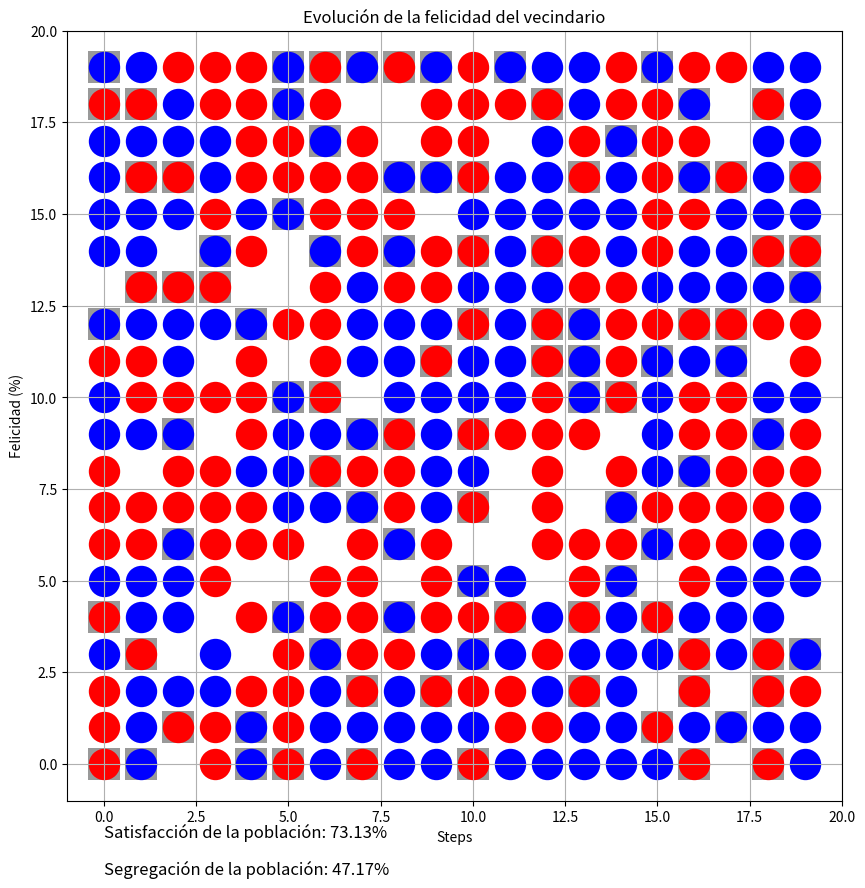
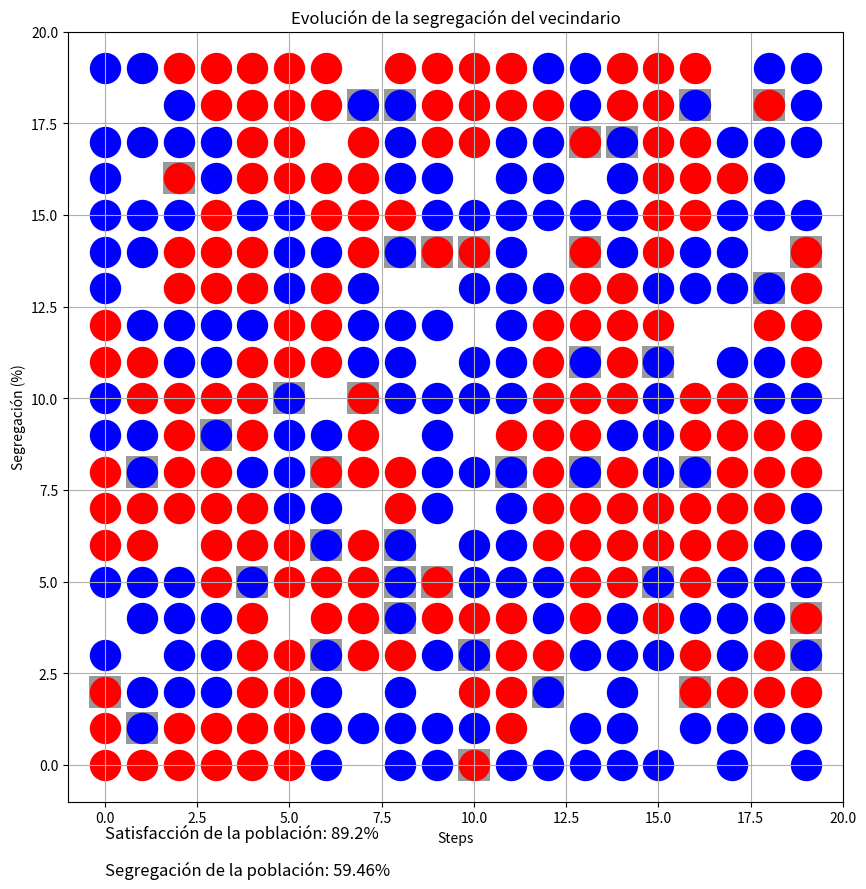
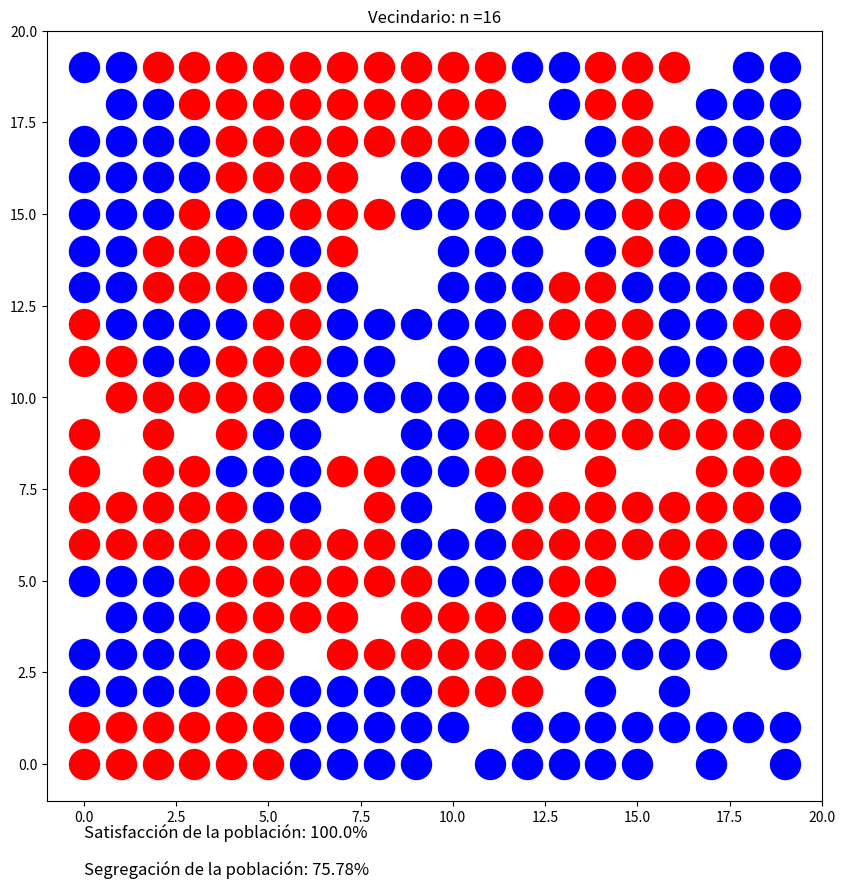

These figures' Python source, in order:
#!/usr/bin/env python
# -*- coding: utf-8 -*-

"""Ejercicio del Vecindario Racista

Taller de la PyConEs 2015: Simplifica tu vida con sistemas complejos y algoritmos genéticos

Este script contiene las funciones y clases necesarias para ejecutar una simulación del
modelo de emergencia de segregación propuesto por Schelling.

http://www.stat.berkeley.edu/~aldous/157/Papers/Schelling_Seg_Models.pdf

Este script usa arrays de numpy, aunque no debería ser difícil para alguien con experiencia
sustituírlos por otras estructuras si es necesario.

También usa la librería Matplotlib en las funciones que dibujan resultados."""


import numpy as np
import matplotlib.pyplot as plt

#Primero vamos a definir los dos tipos de objeto que necesitamos: 

class Parcela:
    '''Este objeto representa la finca o mundo en el que viven los vecinos
    
    Controla todas las variables globales y contiene la lista de vecinos'''
    def __init__(self, dim1, intolerance = 55, intomax = 100, dim2 = 0, r = 1):        
        '''Esta función se ejecuta al crear el objeto:
        Asignamos a las variables locales una serie de valores que debemos pasar
        como argumento a la hora de crear el mundo:
        -Su anchura
        -La intolerancia de sus ciudadanos(por defecto, 55)
        -Su intolerancia máxima(proporción de vecinos del mismo color máximos para que no quiera mudarse)
        -Su altura (por defecto, igual que la anchura)
        -El radio de análisis de confort'''
        self.dim1 = dim1
        if dim2 == 0: #Si la altura es 0 (por defecto), la hacemos igual a la anchura
            self.dim2 = dim1
        else:
            self.dim2 = dim2
        self.r = r
        self.intolerance = intolerance
        self.intomax = intomax
        self.tot_pos = self.dim1 * self.dim2 #Número total de casillas
        self.libres = list(range(self.tot_pos))#En este momento, todas las casillas están libres
        self.matrix = np.zeros((self.dim2, self.dim1), dtype=np.int8)#Esta matriz representa al vecindario.
        #Esta matriz empieza llena de ceros (aún no hay nade viviendo), pero conforme vayamos 
        #añadiendo vecinos, sus casillas se llenarán con el número que representa al color del ocupante.
        self.matrix_ampli = np.zeros((self.dim2 + 2 * r, self.dim1 + 2 * self.r), dtype=np.int8)
        #Esta matriz es igual que la anterior, pero con un reborde vacío alrededor que luego nos será útil al 
        #al calcular los vecinos de las casillas que están en los bordes.
        self.listavecinos = []
        #En esta lista, que aún está vacía, iremos almacenando a los vecinos que vayamos creando. Así,
        #luego los podremos ir llamando fácilmente.
    def coord(self, num, dim1):
        '''Devuelve las coordenadas del elemento enésimo de la matriz'''
        fila = num//dim1
        columna = num - fila * dim1
        return[fila, columna]
    def asignar(self):
        '''Escoge una casilla aleatoria libre y devuelve su número. Luego, la borra de 
        la lista de casillas libres.'''
        n = np.random.randint(0, len(self.libres))
        return self.libres.pop(n)
    def liberar(self, f, c):
        '''Libera una casilla ocupada, borrándola de las matrices y añadiéndola a la lista
        de casillas libres'''
        n = f * self.dim1 + c #Calcula el número de la casilla a partir de las coordenadas
        self.libres.append(n)        
        self.matrix[f, c] = 0
        self.matrix_ampli[f + 1 , c + 1 ] = 0
    def nuevo(self, color):
        '''Crea un nuevo vecino y le asigna una casilla libre aleatoria'''
        n = self.asignar() #Escoge una casilla libre aleatoria
        coordenadas = self.coord(n, self.dim1)#Calcula sus coordenadas
        self.matrix[coordenadas[0], coordenadas[1]] = color# Asigna a las matrices el color del nuevo vecino
        self.matrix_ampli[coordenadas[0] + self.r , coordenadas[1] + self.r ] = color
        self.listavecinos.append(Vecino(color, self, coordenadas, 
                                        self.intolerance, self.intomax))#Añade el nuevo a la lista de vecinos
    def clear(self):
        '''Borra a todos los vecinos y deja todo limpio y en blanco'''
        self.libres = list(range(self.tot_pos))
        self.matrix = np.zeros((self.dim2, self.dim1), dtype=np.int8)       
        self.matrix_ampli = np.zeros((self.dim2 + 2*self.r, self.dim1 + 2*self.r), dtype=np.int8)
        self.listavecinos = []
    def entorno(self, f, c, color):
        '''Dada una casilla y un color, analiza el entorno de la casilla y 
        devuelve la proporción de casillas ocupadas de ese color'''
        #El parámetro r de análisis se pasa de manera implícita dentro de self
        r = self.r
        vecinos_ocupados = -1 #Empiezan a -1 porque el bucle contará a la propia casilla 
        vecinos_iguales = -1
        for xx in range(1 + 2 * r):
            for yy in range(1 + 2 * r):
                f_a = f + xx
                c_a = c + yy
                color_a = self.matrix_ampli.item(f_a, c_a)#Usamos la matriz ampliada para poder analizar fácilmente
                # las casillas que están en los bordes sin complicar la notación
                if color_a == 0 :
                    pass
                elif color_a == color :
                    vecinos_ocupados += 1
                    vecinos_iguales += 1
                else:
                    vecinos_ocupados += 1
        if vecinos_ocupados == 0 :
            return 1.
        else:
            return vecinos_iguales / vecinos_ocupados
        
class Vecino:
    '''
    Este objeto representa a cada vecino del vecindario, es decir, cada circulito.

    Este objeto está pensado para ser llamado sólo desde el objeto "Parcela".
    '''
    def __init__(self, color, parcela, coords, intolerance = 55, intomax = 100):
        '''Esta función se ejecuta al crear el objeto:
        Asignamos a las variables locales una serie de valores que debemos pasar
        como argumento a la hora de crear cada ciudadano:
        -Su color
        -Su intolerancia(proporción de vecinos del mismo color mínimos para que no quiera mudarse)
        -Su intolerancia máxima(proporción de vecinos del mismo color máximos para que no quiera mudarse)
        -Desde qué parcela se le ha invocado (para luego poder usarla desde él)
        -Sus coordenadas'''
        self.color = color
        self.intolerance = intolerance
        self.intomax = intomax
        self.parcela = parcela
        self.coords = coords
    def mudanza(self):
        '''Esta función sirve para mudar el vecino desde su posición a otro sitio'''
        n = self.parcela.asignar() #Primero se le asigna un sitio libre de la parcela   
        r = self.parcela.r
        coordenadas = self.parcela.coord(n, self.parcela.dim1)# Se calculan las coord del nuevo sitio        
        self.parcela.matrix[coordenadas[0], coordenadas[1]] = self.color# Se cambia el color del nuevo sitio en la matriz 
        self.parcela.matrix_ampli[coordenadas[0] + r , coordenadas[1] + r ] = self.color#Y en la matriz ampliada
        self.parcela.liberar(self.coords[0], self.coords[1])# Se avisa a la parcela de que el sitio viejo está libre
        self.coords = coordenadas# Se cambian las coordenadas que el vecino tiene guardadas a las nuevas
    def satisfecho(self):
        '''Esta función sirve para saver si el vecino está satisfecho con su entorno'''
        vecin_prop = self.parcela.entorno(self.coords[0], self.coords[1], self.color)#Primero, en
                            #la parcela se calcula qué porcentaje de sus vecinos son del mismo color que él
        suficientes_iguales = vecin_prop * 100 >= self.intolerance # Se compara con la intolerancia, 
                            #si la proporción es mayor que su intol, está a gusto (True), si no, (False)
        no_demasiados_iguales = vecin_prop * 100 <= self.intomax # También se compara con la intol máxima,
                            #si la proporción de gente igual alrededor es damasiado alta, tampoco está a gusto
        
        return suficientes_iguales and no_demasiados_iguales, vecin_prop        

    
#Sólo con estos objetos ya podemos ejecutar nuestras simulaciones, pero
#nos será mucho más fácil si definimos unas cuantas funciones útiles:

def crear_mundo(tam = 10, colors = 2, vacios = 20, intolerance = 30, intom = 100,
                prop = [0.5], rad = 1, h_fel = [], h_seg = []):
    '''Crea un nuevo espacio de análisis, con una matriz cuadrada de base.
    Variables:
    -tam: número de casillas del lado de la matriz.
    -colors: número de colores.
    -vacios: porcentaje de plazas vacías que quedarán en la matriz.
    -intolerance: porcentaje mínimo de vecinos adyacentes de su mismo color que admite
    un vecino antes de cambiar su posición.
    -intom: porcentaje máximo de vecinos adyacentes del mismo color que admite antes de mudarse.
    -prop: Proporción de cada color, es una lista con tantos elementos como colores menos uno.
    -rad: radio de análisis cuando se observan los vecinos de alguien.
    -h_fel: Aquí se irán guardando los valores de felicidad.
    -h_seg: Aquí, los de segregación.'''
    
    par = Parcela(tam, intolerance = intolerance, intomax = intom, r=rad) #Se crea una parcela nueva
    size = par.tot_pos
    
    llenos = (size * (100 - vacios))//100 #Se calculan cuantas casillas deben tener ocupantes.
    asignados = 0
    
    
    #A continuación, iremos añadiendo vecinos en la proporción deseada
    for color in range(1, colors):
        asignados_al_final = asignados + int(np.round(llenos * prop[color-1]))
        for i in range(asignados, asignados_al_final):
            par.nuevo(color)
        asignados = asignados_al_final
    for i in range(asignados, llenos + 1):
        par.nuevo(colors) 
        
    #Lo último que hacemos es calcular el nivel de satisfacción y de segregación que 
    #tiene esta distribución inicial
    tot_satis = 0
    tot_seg = 0
    for i in par.listavecinos : 
        satis, prop_vec = i.satisfecho()
        tot_seg += prop_vec
        if satis:
            tot_satis +=1
        
            
    satisfaccion = 100 * tot_satis/len(par.listavecinos) #Es el porcentaje de la población que está a gusto
    segregacion = 100 * tot_seg/len(par.listavecinos) #Es la media del porcentaje de vecinos iguales a uno mismo.
    h_fel.append(np.round(satisfaccion,2))
    h_seg.append(np.round(segregacion,2))
    
    return par, (llenos, colors, prop)

def vecin_print(par, datacolor, dim, n):    
    '''Esta función sirve para dibujar la situación actual del vecindario.
    Necesita:
    -par: el objeto parcela del vecindario.
    -datacolor: una lista que contiene variables que explican cómo representar los datos.
    Esta lista es el segundo argumento de salida de la función "crear_mundo".
    -dim: el ancho de la matriz del mundo.
    -n: el número de la iteración'''
    
    
    
    colordict = {} #Aquí vamos a ir guardando las coordenadas de cada vecino agrupados por colores
    llenos, colors, prop = datacolor #desempaquetamos los datos de datacolor
    colornames = ['b', 'r', 'g', '0.4', 'c', 'k'] #Estos colores son los de los tipos de vecinos
    
    #Ahora, un bucle similar al que creó los vecinos los distribuirá por colores
    #para después poder pintarlos
    asignados = 0
    for color in range(1, colors):
        colorpop = []
        asignados_al_final = asignados + int(np.round(llenos * prop[color-1]))
        for i in range(asignados, asignados_al_final):
            colorpop.append(par.listavecinos[i].coords)
        asignados = asignados_al_final
        colordict[color-1] = np.array(colorpop)
    colorpop = []
    for i in range(asignados, llenos + 1):
        colorpop.append(par.listavecinos[i].coords)
    colordict[colors-1] = np.array(colorpop)   
       
        
    
     
    plt.figure(None, figsize = (10,10))
    plt.title('Vecindario: n =' + str(n))
    tam_point = 105722 * dim ** -1.78 #El tamaño de los círculos se ajusta al tamaño de la matriz
    
    # Al representar el estado, también vamos a mostrar el nivel de satisfacción
    # y segregación, así que los calculamos.
    tot_satis = 0
    tot_seg = 0
    for i in par.listavecinos : 
        satis, prop_vec = i.satisfecho()
        tot_seg += prop_vec
        if satis:
            tot_satis +=1
        else:
            plt.scatter(i.coords[0], i.coords[1], c = '0.6',marker = 's',  s = tam_point, linewidths=0)
            
    satisfaccion = 100 * tot_satis/len(par.listavecinos)
    segregacion = 100 * tot_seg/len(par.listavecinos)
    nota = 'Satisfacción de la población: ' + str(np.round(satisfaccion, 2)) + '%'
    nota2 = 'Segregación de la población: ' + str(np.round(segregacion, 2)) + '%'
    
    #Lo pintamos todo:
    for i in range(colors):
        plt.scatter(colordict[i][:,0], colordict[i][:,1], c = colornames[i], s = tam_point, linewidths=0)

    plt.xlim(-1, dim)
    plt.ylim(-1, dim)
     
    plt.text(0, -1 - dim/20, nota, fontsize=12)
    plt.text(0, -1 - 2*dim/20, nota2,fontsize=12)
    

def step_mudanza(par, datacolor, n, dim, h_fel, h_seg):
    '''Esta función recorre toda la lista de vecinos y los muda si no están satisfechos.
    después, guarda los valores conseguidos de felicidad y segregación, y por último
    representa todo gráficamente'''
    #Mudanza
    for i in par.listavecinos : 
        if not i.satisfecho()[0]:
            i.mudanza()
    
    n += 1
    #Representación gráfica
    colordict = {}
    llenos, colors, prop = datacolor
    colornames = ['b', 'r', 'g', '0.4', 'c', 'k']
    
    asignados = 0
    for color in range(1, colors):
        colorpop = []
        asignados_al_final = asignados + int(np.round(llenos * prop[color-1]))
        for i in range(asignados, asignados_al_final):
            colorpop.append(par.listavecinos[i].coords)
        asignados = asignados_al_final
        colordict[color-1] = np.array(colorpop)
    colorpop = []
    for i in range(asignados, llenos + 1):
        colorpop.append(par.listavecinos[i].coords)
    colordict[colors-1] = np.array(colorpop)   
    
    plt.figure(None, figsize = (10,10))
    tam_point = 105722 * dim ** -1.78
    
    tot_satis = 0
    tot_seg = 0
    for i in par.listavecinos : 
        satis, prop_vec = i.satisfecho()
        tot_seg += prop_vec
        if satis:
            tot_satis +=1
        else:
            plt.scatter(i.coords[0], i.coords[1], c = '0.6',marker = 's',  s = tam_point, linewidths=0)
            
    satisfaccion = 100 * tot_satis/len(par.listavecinos)
    segregacion = 100 * tot_seg/len(par.listavecinos)
    h_fel.append(np.round(satisfaccion,2))
    h_seg.append(np.round(segregacion,2))
    nota = 'Satisfacción de la población: ' + str(np.round(satisfaccion, 2)) + '%'
    nota2 = 'Segregación de la población: ' + str(np.round(segregacion, 2)) + '%'
    plt.title('Vecindario: n =' + str(n))
    
    for i in range(colors):
        plt.scatter(colordict[i][:,0], colordict[i][:,1], c = colornames[i], s = tam_point, linewidths=0)
    plt.xlim(-1, dim )
    plt.ylim(-1, dim )
    plt.text(0, -1 - dim/20, nota, fontsize=12)
    plt.text(0, -1 - 2*dim/20, nota2,fontsize=12)
    return n 


def step_mudanza_ciego(par, numcolor, n, dim, h_fel, h_seg):
    '''Esta función recorre la lista de vecinos y los muda si no están satisfechos,
    pero no los representa gráficamente.'''
    for i in par.listavecinos : 
        if not i.satisfecho()[0]:
            i.mudanza()
    tot_satis = 0
    tot_seg = 0
    for i in par.listavecinos : 
        satis, prop_vec = i.satisfecho()
        tot_seg += prop_vec
        if satis:
            tot_satis +=1
                    
    satisfaccion = 100 * tot_satis/len(par.listavecinos)
    segregacion = 100 * tot_seg/len(par.listavecinos)
    h_fel.append(np.round(satisfaccion,2))
    h_seg.append(np.round(segregacion,2))
    return n + 1


def step_multiple(par, datacolor, n, dim, historia_felicidad, historia_segregacion, numsteps = 20):
    '''Recorre la lista "numstep" veces, mudando a los vecinos infelices, y finalmente
    representa gráficamente el resultado'''
    
    print('Calculando steps, total', numsteps, ':', end=' ')
    for i in range(numsteps-1):
        n = step_mudanza_ciego(par, datacolor, n, dim,
               historia_felicidad, historia_segregacion)
        print(i + 1 , end='·')
        
    print(numsteps)
    n = step_mudanza(par, datacolor, n, dim,
               historia_felicidad, historia_segregacion)
    return n
    
def evolucion(h_fel, h_seg):
    '''Representa gráficamente la evolución de los valores
    de felicidad y segregación a lo largo de las iteraciones'''
    plt.figure(1, figsize= (8,5))
    plt.title('Evolución de la felicidad del vecindario')
    plt.xlabel('Steps')
    plt.ylabel('Felicidad (%)')
    plt.plot(h_fel)
    plt.grid()
    
    plt.figure(2, figsize= (8,5))
    plt.title('Evolución de la segregación del vecindario')
    plt.xlabel('Steps')
    plt.ylabel('Segregación (%)')
    plt.plot(h_seg)
    plt.grid()
    
    
#Ejemplo:
if __name__ == '__main__':
    

    
    dim = 20
    vacios = 10
    colors = 2
    prop = [0.5]
    n = 0
    intolerance = 35
    intom = 100
    rad = 1
    historia_felicidad = []
    historia_segregacion = []

    par, datacolor = crear_mundo(dim, colors= colors, prop= prop, vacios = vacios,
                             intolerance=intolerance, intom= intom, rad = rad,
                            h_fel = historia_felicidad, h_seg = historia_segregacion)

    vecin_print(par, datacolor, dim, n)
    plt.show()

    n = step_mudanza(par, datacolor, n, dim,
           historia_felicidad, historia_segregacion)
    plt.show()
    n = step_multiple(par, datacolor, n, dim,
           historia_felicidad, historia_segregacion, 15)
    plt.show()
    evolucion(historia_felicidad, historia_segregacion)
    plt.show()
    
